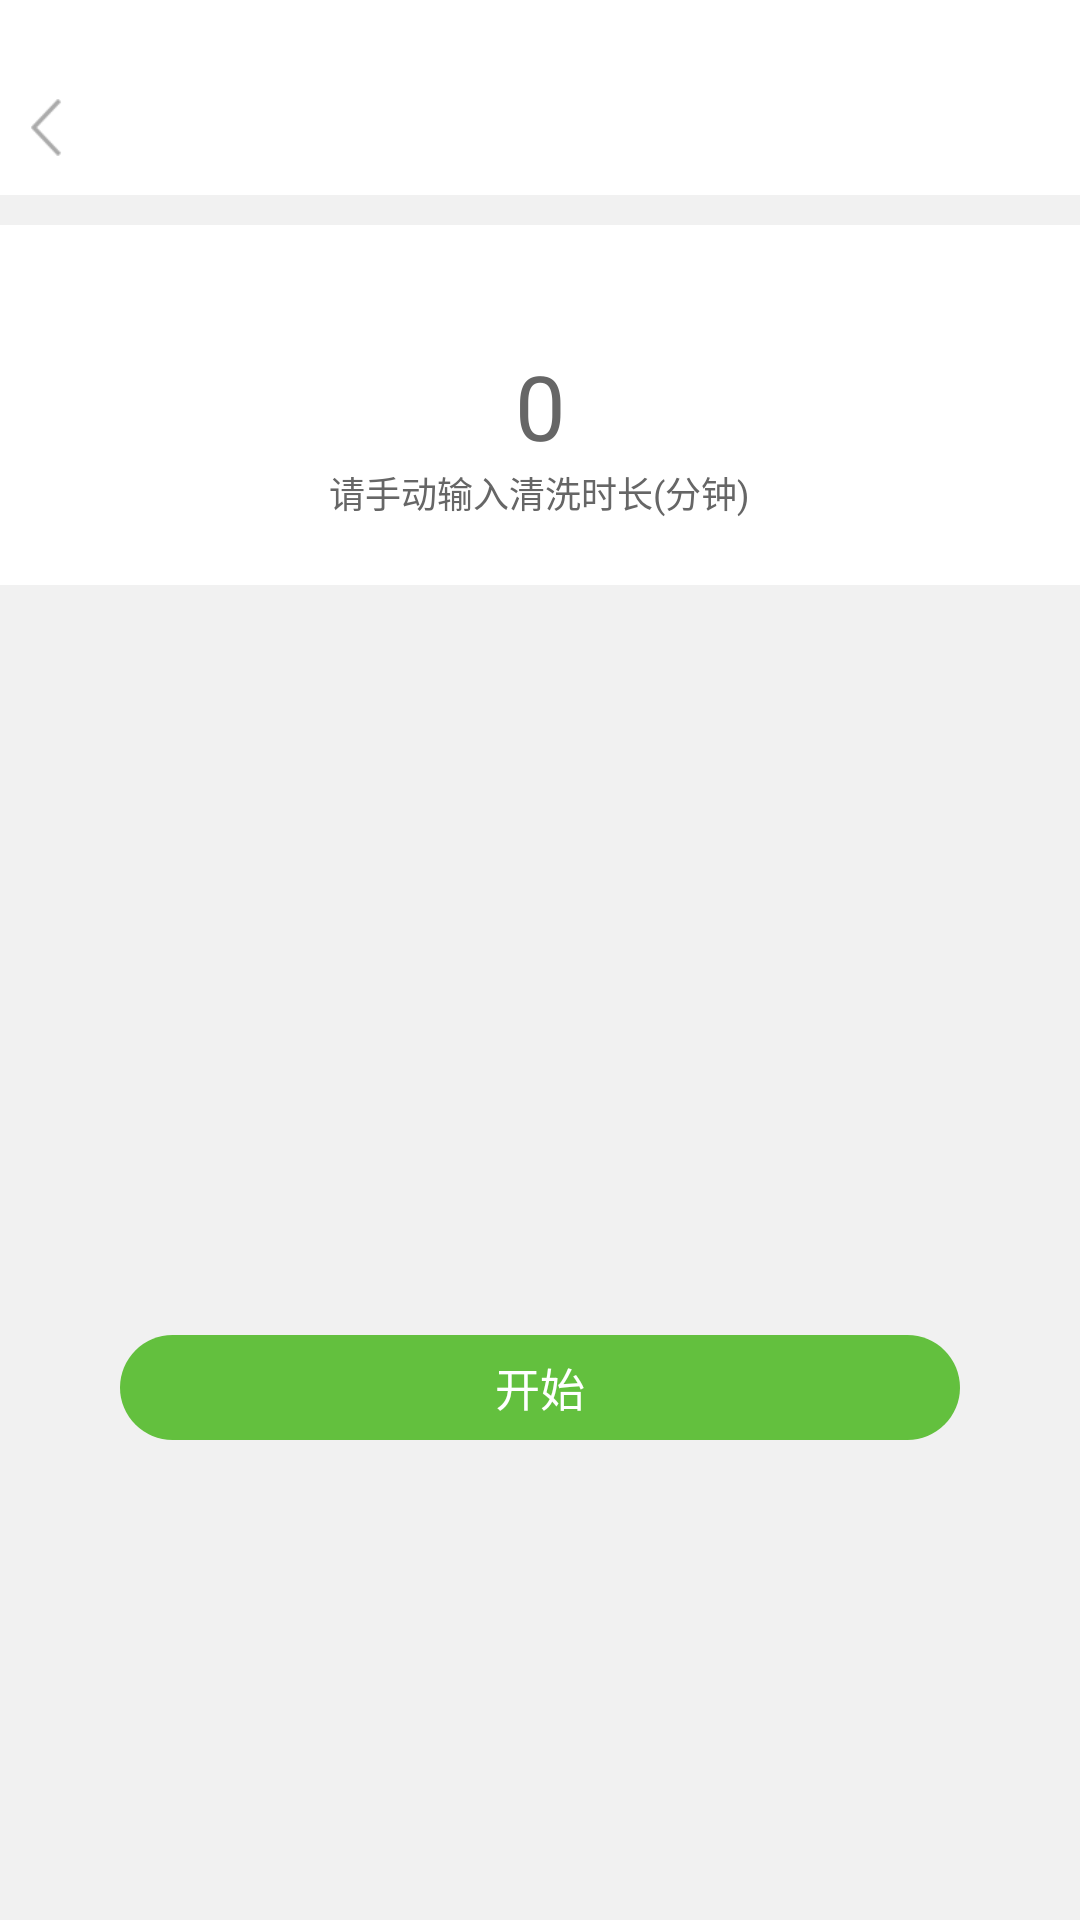

The Android layout XML behind this screen, and the referenced resources:
<!-- AndroidManifest.xml: application theme AppTheme -->
<!-- res/layout/activity_clean.xml -->
<?xml version="1.0" encoding="utf-8"?>
<LinearLayout xmlns:android="http://schemas.android.com/apk/res/android"
    android:orientation="vertical" android:layout_width="match_parent"
    android:layout_height="match_parent"
    android:background="@color/comm_bg">
    <include layout="@layout/layout_top"/>
    
    <LinearLayout
        android:layout_width="match_parent"
        android:layout_height="@dimen/dm_120"
        android:background="@color/white"
        android:layout_marginTop="@dimen/dm_5"
        android:orientation="vertical">
        <EditText
            android:id="@+id/et_text"
            android:layout_width="match_parent"
            android:layout_height="wrap_content"
            android:layout_marginLeft="@dimen/dm_15"
            android:layout_marginRight="@dimen/dm_15"
            android:layout_marginTop="@dimen/dm_40"
            android:background="@null"
            android:hint="0"
            android:textSize="@dimen/dm_30"
            android:textColor="@color/tv_666"
            android:textColorHint="@color/tv_666"
            android:layout_gravity="center_horizontal"
            android:gravity="center_horizontal"
            />
        <TextView
            android:layout_width="wrap_content"
            android:layout_height="wrap_content"
            android:textColor="@color/tv_666"
            android:textSize="@dimen/dm_12"
            android:text="请手动输入清洗时长(分钟)"
            android:layout_gravity="center_horizontal"
            />

    </LinearLayout>

    <TextView
        android:id="@+id/tv_confirm"
        android:layout_width="match_parent"
        android:layout_height="@dimen/dm_35"
        android:textColor="@color/white"
        android:textSize="@dimen/dm_15"
        android:text="开始"
        android:layout_marginLeft="@dimen/dm_40"
        android:layout_marginRight="@dimen/dm_40"
        android:layout_marginTop="@dimen/dm_250"
        android:layout_gravity="bottom"
        android:gravity="center"
        android:background="@drawable/btn_bg"
        />
    
</LinearLayout>
<!-- res/layout/layout_top.xml (included above) -->
<?xml version="1.0" encoding="utf-8"?>
<FrameLayout xmlns:android="http://schemas.android.com/apk/res/android"
    android:layout_width="match_parent"
    android:id="@+id/fl_title_bar"
    android:layout_height="@dimen/dm_65"
    android:background="@color/white"
    android:orientation="horizontal"
    android:paddingTop="@dimen/dm_20"
    android:layout_marginBottom="@dimen/dm_5">

    <RelativeLayout
        android:id="@+id/common_title_back"
        android:layout_width="@dimen/dm_50"
        android:layout_height="match_parent"
        android:layout_marginBottom="@dimen/dm_13"
        android:gravity="bottom"
        android:visibility="visible">

        <ImageView
            android:id="@+id/iv_back"
            android:layout_width="@dimen/dm_11"
            android:layout_height="@dimen/dm_19"
            android:layout_centerVertical="true"
            android:layout_marginLeft="@dimen/dm_10"
            android:src="@drawable/ic_back"
            android:visibility="visible"/>
    </RelativeLayout>



    <RelativeLayout
        android:id="@+id/common_title"
        android:layout_width="wrap_content"
        android:layout_height="match_parent"
        android:layout_gravity="center_horizontal"
        android:layout_marginBottom="@dimen/dm_10"
        android:gravity="bottom|center">

        <TextView
            android:id="@+id/tv_title"
            android:layout_width="wrap_content"
            android:layout_height="match_parent"
            android:maxLength="15"
            android:gravity="bottom"
            android:lines="1"
            android:textColor="@color/tv_25292F"
            android:textSize="@dimen/dm_16"
            />


    </RelativeLayout>


    
    <RelativeLayout
        android:id="@+id/rl_right"
        android:layout_width="@dimen/dm_50"
        android:layout_height="match_parent"
        android:layout_gravity="right"
        android:layout_marginBottom="@dimen/dm_10"
        android:gravity="bottom"
        android:visibility="gone"
        >

        <ImageView
            android:id="@+id/iv_right"
            android:layout_width="wrap_content"
            android:layout_height="wrap_content"
            android:layout_alignParentRight="true"
            android:layout_marginRight="@dimen/dm_11"
            android:src="@drawable/ic_back"/>

    </RelativeLayout>

    
    <RelativeLayout
        android:id="@+id/rl_right_title"
        android:layout_width="@dimen/dm_100"
        android:layout_height="match_parent"
        android:layout_gravity="right"
        android:layout_marginBottom="@dimen/dm_10"
        android:gravity="right|bottom"
        android:visibility="visible">

        <TextView
            android:id="@+id/iv_right_title"
            android:layout_width="wrap_content"
            android:layout_height="wrap_content"
            android:layout_alignParentRight="true"
            android:layout_centerVertical="true"
            android:layout_marginRight="@dimen/dm_15"
            android:textColor="@color/tv_25292F"
            android:textSize="@dimen/dm_16"/>

    </RelativeLayout>



</FrameLayout>
<!-- resources referenced by this layout -->
<resources>
  <color name="comm_bg">#F1F1F1</color>
  <color name="tv_25292F">#000000</color>
  <color name="tv_666">#666666</color>
  <color name="white">#ffffff</color>
  <dimen name="dm_10">10dp</dimen>
  <dimen name="dm_100">100dp</dimen>
  <dimen name="dm_11">11dp</dimen>
  <dimen name="dm_12">12dp</dimen>
  <dimen name="dm_120">120dp</dimen>
  <dimen name="dm_13">13dp</dimen>
  <dimen name="dm_15">15dp</dimen>
  <dimen name="dm_16">16dp</dimen>
  <dimen name="dm_19">19dp</dimen>
  <dimen name="dm_20">20dp</dimen>
  <dimen name="dm_250">250dp</dimen>
  <dimen name="dm_30">30dp</dimen>
  <dimen name="dm_35">35dp</dimen>
  <dimen name="dm_40">40dp</dimen>
  <dimen name="dm_5">5dp</dimen>
  <dimen name="dm_50">50dp</dimen>
  <dimen name="dm_65">65dp</dimen>
  <!-- drawable btn_bg (drawable) -->
  <?xml version="1.0" encoding="utf-8"?>
  <shape xmlns:android="http://schemas.android.com/apk/res/android"
      android:shape="rectangle">
      <corners android:radius="@dimen/dm_18"/>
  
      <solid android:color="@color/app_theme_color"/>
  
  </shape>
  <!-- drawable ic_back: png bitmap (drawable-xhdpi, 642 bytes) -->
  <style name="AppTheme" parent="Theme.AppCompat.Light.DarkActionBar">
          
          <item name="colorPrimary">@color/colorPrimary</item>
          <item name="colorPrimaryDark">@color/colorPrimaryDark</item>
          <item name="colorAccent">@color/green_bg</item>
      </style>
  <dimen name="dm_18">18dp</dimen>
  <color name="app_theme_color">#63C03E</color>
  <color name="colorPrimary">#008577</color>
  <color name="colorPrimaryDark">#00574B</color>
  <color name="green_bg">#63C03E</color>
</resources>
